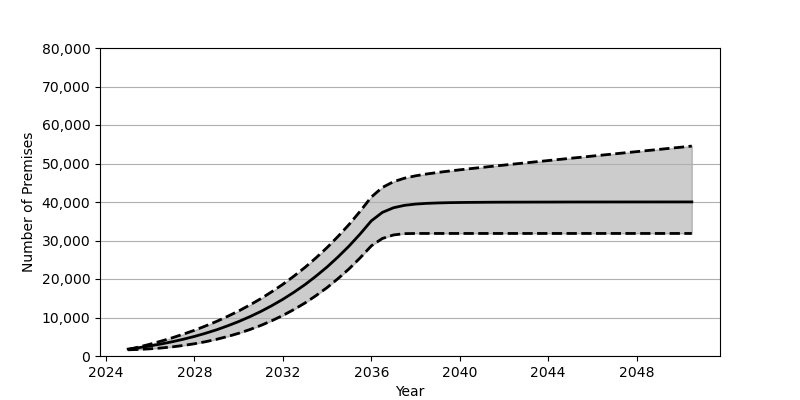

The data file committed next to this chart (first rows):
Date, Low, Base, High
2025-01, 1608, 1801, 1686
2025-07, 1714, 2180, 2353
2026-01, 1872, 2626, 3086
2026-07, 2085, 3130, 3879
2027-01, 2374, 3707, 4739
2027-07, 2739, 4352, 5674
2028-01, 3182, 5084, 6685
2028-07, 3711, 5902, 7795
2029-01, 4339, 6810, 8991
2029-07, 5065, 7829, 10295
2030-01, 5901, 8951, 11700
2030-07, 6856, 10191, 13232
2031-01, 7940, 11562, 14889
2031-07, 9159, 13072, 16688
2032-01, 10540, 14734, 18631
2032-07, 12076, 16555, 20744
2033-01, 13781, 18551, 23028
2033-07, 15686, 20740, 25499
2034-01, 17787, 23132, 28183
2034-07, 20122, 25747, 31078
2035-01, 22685, 28601, 34218
2035-07, 25510, 31711, 37614
2036-01, 28612, 35100, 41294
2036-07, 30523, 37298, 43776
2037-01, 31440, 38504, 45272
2037-07, 31781, 39128, 46183
2038-01, 31833, 39459, 46803
2038-07, 31833, 39643, 47271
2039-01, 31833, 39754, 47668
2039-07, 31833, 39827, 48024
2040-01, 31833, 39872, 48355
2040-07, 31833, 39902, 48677
2041-01, 31833, 39922, 48984
2041-07, 31833, 39947, 49290
2042-01, 31833, 39959, 49590
2042-07, 31833, 39967, 49889
2043-01, 31833, 39973, 50177
2043-07, 31833, 39979, 50476
2044-01, 31833, 39985, 50762
2044-07, 31833, 39993, 51057
2045-01, 31833, 40001, 51351
2045-07, 31833, 40003, 51633
2046-01, 31833, 40006, 51930
2046-07, 31833, 40007, 52214
2047-01, 31833, 40008, 52506
2047-07, 31833, 40010, 52792
2048-01, 31833, 40012, 53081
2048-07, 31833, 40012, 53368
2049-01, 31833, 40014, 53658
2049-07, 31833, 40015, 53947
2050-01, 31833, 40017, 54231
2050-07, 31833, 40018, 54527
